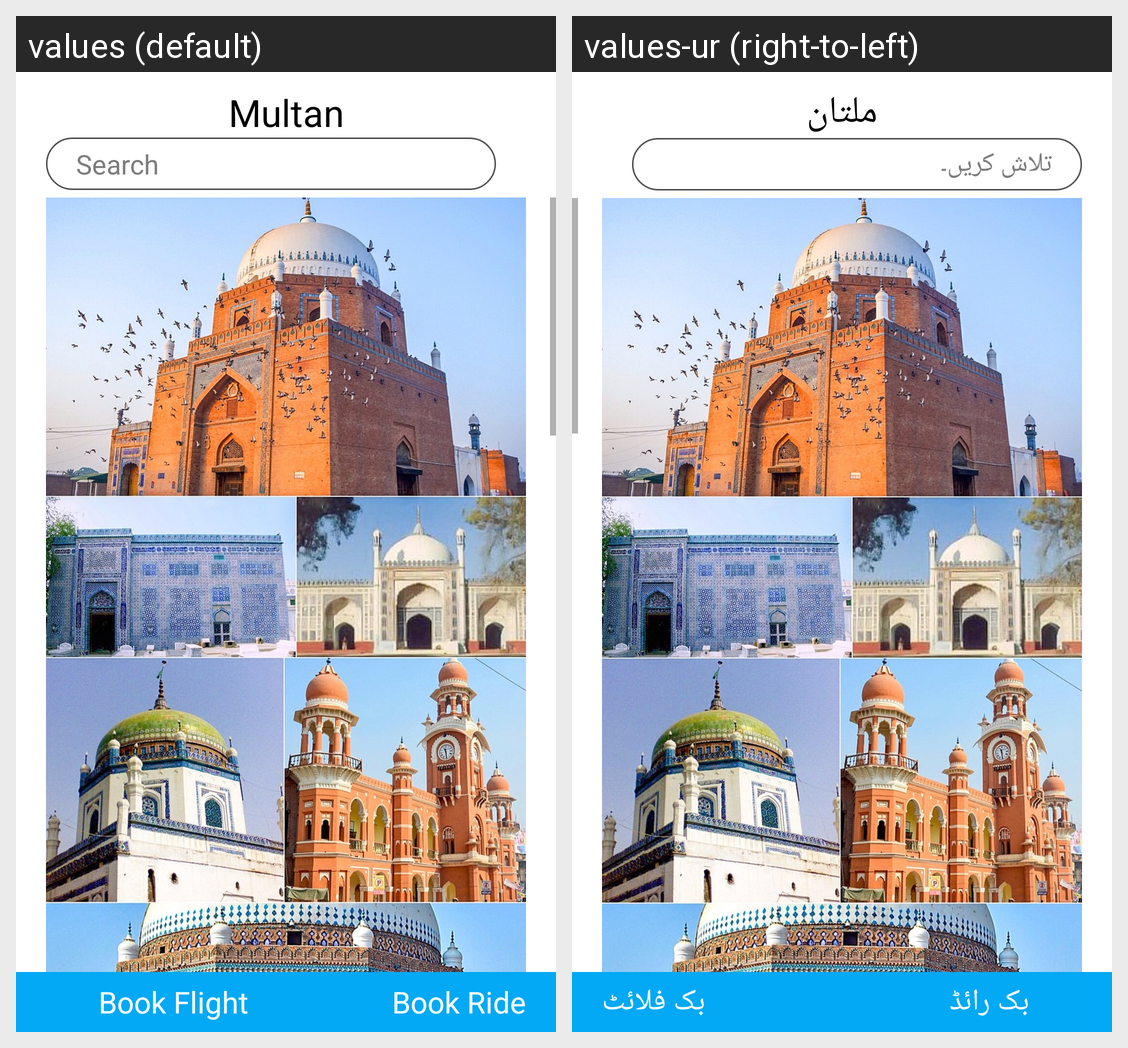

The same Android screen rendered under two of its app's locales, left to right. List the strings drawn on it with the default value and each locale's translation.
Android screen res/layout/activity_multan.xml rendered under 2 locales, left to right: values (default), values-ur (right-to-left). Device: Nexus 5 (rendered at 1080×1920; each locale shown at half size, 540×960, under a caption strip naming it); theme Theme.SmartGuide.
Strings drawn on this screen, with the default value and each locale's value (text and hints the layout hard-codes, and strings that could not be matched under every locale, appear in the picture but are not listed):

multan
  values: Multan
  values-ur: ملتان

book_flightTitle
  values: Book Flight
  values-ur: بک فلائٹ

book_rideTitle
  values: Book Ride
  values-ur: بک رائڈ

searchTitle
  values: Search
  values-ur: تلاش کریں۔
